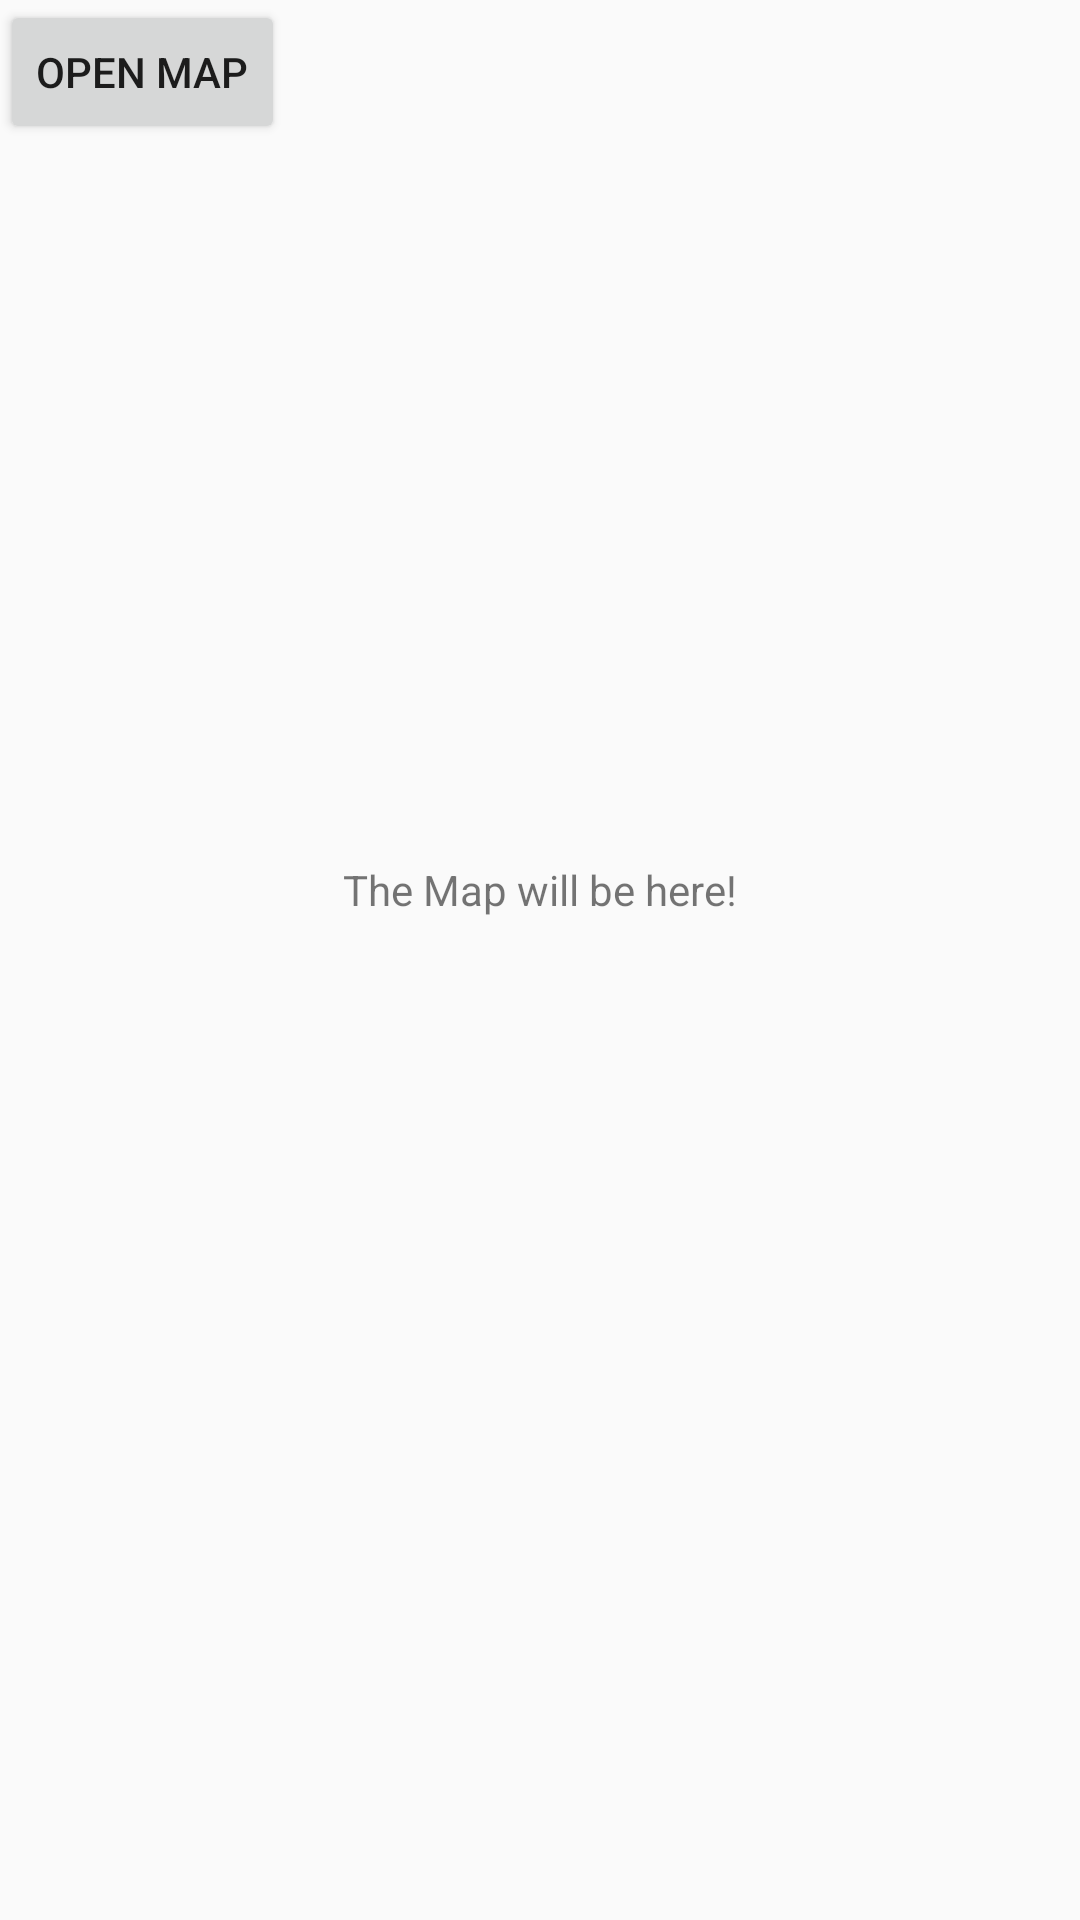

Write the Android layout XML for this screen, with the resource values it uses.
<!-- AndroidManifest.xml: application theme Theme.IveBeenThere -->
<!-- res/layout/activity_map.xml -->
<?xml version="1.0" encoding="utf-8"?>
<android.support.constraint.ConstraintLayout xmlns:android="http://schemas.android.com/apk/res/android"
    xmlns:app="http://schemas.android.com/apk/res-auto"
    xmlns:tools="http://schemas.android.com/tools"
    android:layout_width="match_parent"
    android:layout_height="match_parent"
    android:visibility="visible"
    tools:context=".MapActivity"
    tools:visibility="visible">

    <TextView
        android:layout_width="wrap_content"
        android:layout_height="wrap_content"
        android:text="The Map will be here!"
        app:layout_constraintBottom_toBottomOf="parent"
        app:layout_constraintLeft_toLeftOf="parent"
        app:layout_constraintRight_toRightOf="parent"
        app:layout_constraintTop_toTopOf="parent"
        app:layout_constraintVertical_bias="0.462" />

    <Button
        android:id="@+id/button"
        android:layout_width="wrap_content"
        android:layout_height="wrap_content"
        android:text="open Map"
        tools:ignore="MissingConstraints" />

</android.support.constraint.ConstraintLayout>
<!-- resources referenced by this layout -->
<resources>
  <style name="Theme.IveBeenThere" parent="Theme.AppCompat.Light.DarkActionBar">
          
          <item name="colorPrimary">@color/purple_500</item>
          <item name="colorPrimaryDark">@color/purple_700</item>
          <item name="colorAccent">@color/teal_200</item>
          
      </style>
  <!-- not gathered from this repository: default colours our renderer supplied (Android Studio template values) -->
  <color name="purple_500">#FF6200EE</color>
  <color name="purple_700">#FF3700B3</color>
  <color name="teal_200">#FF03DAC5</color>
</resources>
